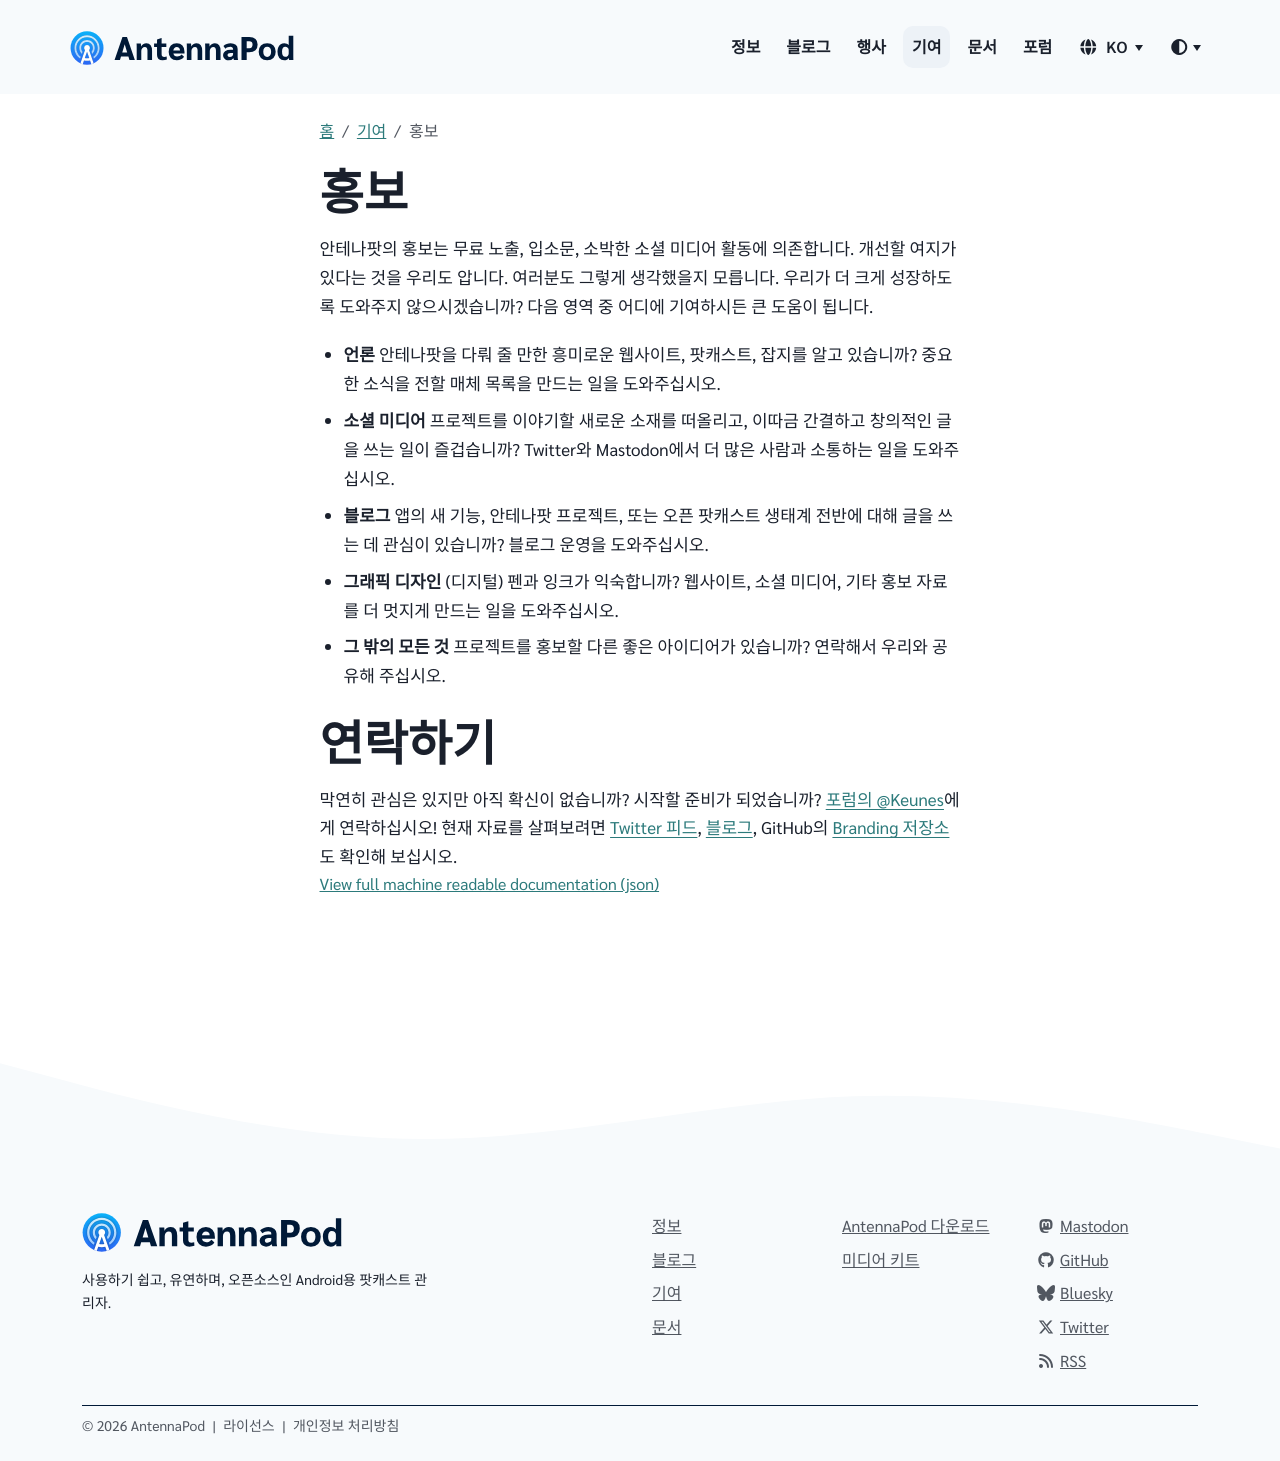

repository: AntennaPod/antennapod.github.io · page: ko/contribute/promote.html · generator: jekyll

안테나팟의 홍보는 무료 노출, 입소문, 소박한 소셜 미디어 활동에 의존합니다. 개선할 여지가 있다는 것을 우리도 압니다. 여러분도 그렇게 생각했을지 모릅니다. 우리가 더 크게 성장하도록 도와주지 않으시겠습니까? 다음 영역 중 어디에 기여하시든 큰 도움이 됩니다.

* **언론** 안테나팟을 다뤄 줄 만한 흥미로운 웹사이트, 팟캐스트, 잡지를 알고 있습니까? 중요한 소식을 전할 매체 목록을 만드는 일을 도와주십시오.

* **소셜 미디어** 프로젝트를 이야기할 새로운 소재를 떠올리고, 이따금 간결하고 창의적인 글을 쓰는 일이 즐겁습니까? Twitter와 Mastodon에서 더 많은 사람과 소통하는 일을 도와주십시오.

* **블로그** 앱의 새 기능, 안테나팟 프로젝트, 또는 오픈 팟캐스트 생태계 전반에 대해 글을 쓰는 데 관심이 있습니까? 블로그 운영을 도와주십시오.

* **그래픽 디자인** (디지털) 펜과 잉크가 익숙합니까? 웹사이트, 소셜 미디어, 기타 홍보 자료를 더 멋지게 만드는 일을 도와주십시오.

* **그 밖의 모든 것** 프로젝트를 홍보할 다른 좋은 아이디어가 있습니까? 연락해서 우리와 공유해 주십시오.

# 연락하기

막연히 관심은 있지만 아직 확신이 없습니까? 시작할 준비가 되었습니까? [포럼의 @Keunes](https://forum.antennapod.org/u/keunes)에게 연락하십시오! 현재 자료를 살펴보려면 [Twitter 피드](https://www.twitter.com/antennapod), [블로그](/blog), GitHub의 [Branding 저장소](https://github.com/AntennaPod/Branding)도 확인해 보십시오.
